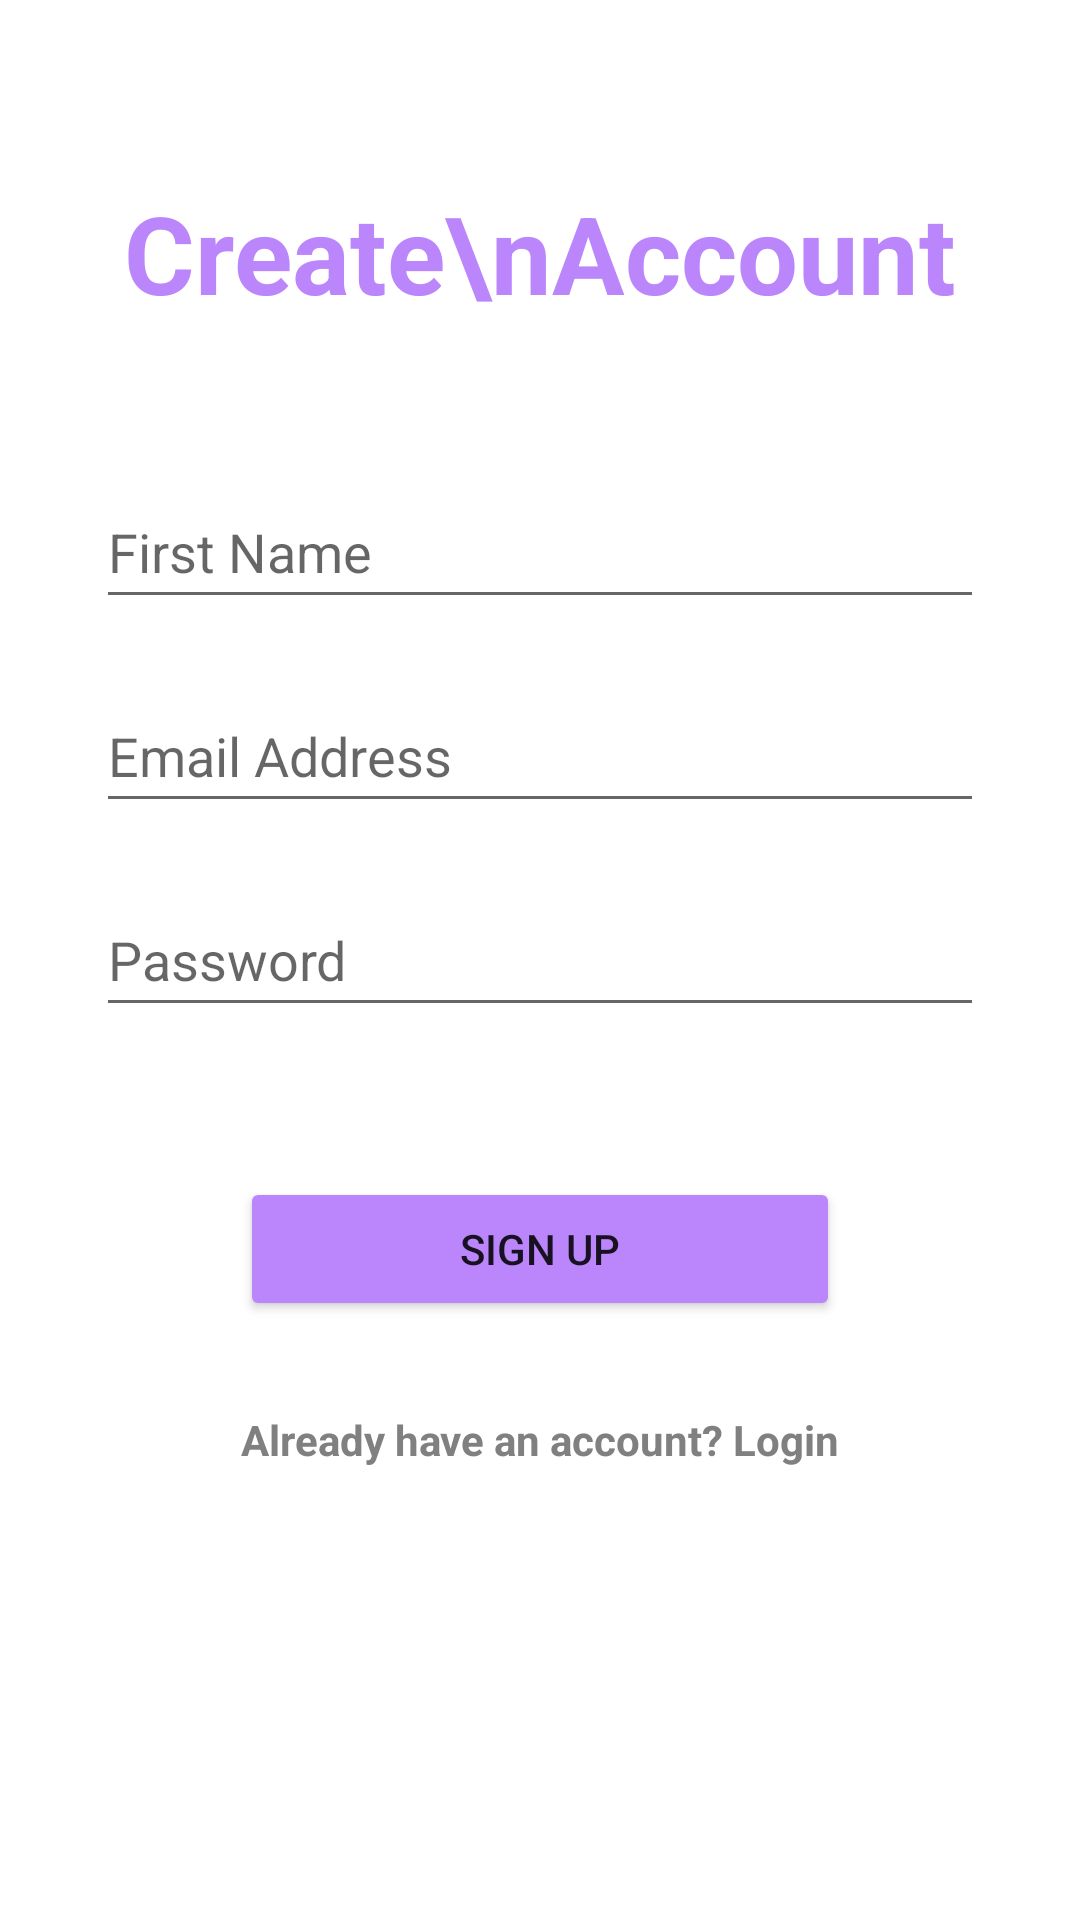

Reconstruct the res/layout file that produces this screen, plus the resources it refers to.
<!-- AndroidManifest.xml: application theme Theme.Expense_tracker -->
<!-- res/layout/activity_sign_up_page.xml -->
<?xml version="1.0" encoding="utf-8"?>
<ScrollView xmlns:android="http://schemas.android.com/apk/res/android"
    xmlns:app="http://schemas.android.com/apk/res-auto"
    xmlns:tools="http://schemas.android.com/tools"
    android:layout_width="match_parent"
    android:layout_height="match_parent"
    android:fillViewport="true"
    tools:context=".SignUpPage">

    <androidx.constraintlayout.widget.ConstraintLayout
        android:id="@+id/main"
        android:layout_width="match_parent"
        android:layout_height="wrap_content"
        android:paddingBottom="50dp">

        <TextView
            android:id="@+id/tvHeader"
            android:layout_width="wrap_content"
            android:layout_height="wrap_content"
            android:layout_marginTop="60dp"
            android:gravity="center"
            android:text="Create\nAccount"
            android:textColor="@color/purple_200"
            android:textSize="36sp"
            android:textStyle="bold"
            app:layout_constraintEnd_toEndOf="parent"
            app:layout_constraintStart_toStartOf="parent"
            app:layout_constraintTop_toTopOf="parent" />

        <EditText
            android:id="@+id/etFirstName"
            android:layout_width="0dp"
            android:layout_height="wrap_content"
            android:layout_marginStart="32dp"
            android:layout_marginTop="50dp"
            android:layout_marginEnd="32dp"
            android:hint="First Name"
            android:inputType="textPersonName"
            android:minHeight="48dp"
            app:layout_constraintEnd_toEndOf="parent"
            app:layout_constraintStart_toStartOf="parent"
            app:layout_constraintTop_toBottomOf="@+id/tvHeader" />

        <EditText
            android:id="@+id/etEmail"
            android:layout_width="0dp"
            android:layout_height="wrap_content"
            android:layout_marginTop="20dp"
            android:hint="Email Address"
            android:inputType="textEmailAddress"
            android:minHeight="48dp"
            app:layout_constraintEnd_toEndOf="@+id/etFirstName"
            app:layout_constraintStart_toStartOf="@+id/etFirstName"
            app:layout_constraintTop_toBottomOf="@+id/etFirstName" />

        <EditText
            android:id="@+id/etPassword"
            android:layout_width="0dp"
            android:layout_height="wrap_content"
            android:layout_marginTop="20dp"
            android:hint="Password"
            android:inputType="textPassword"
            android:minHeight="48dp"
            app:layout_constraintEnd_toEndOf="@+id/etEmail"
            app:layout_constraintStart_toStartOf="@+id/etEmail"
            app:layout_constraintTop_toBottomOf="@+id/etEmail" />

        <Button
            android:id="@+id/btnSignUp"
            android:layout_width="200dp"
            android:layout_height="wrap_content"
            android:layout_marginTop="50dp"
            android:backgroundTint="@color/purple_200"
            android:text="Sign Up"
            app:layout_constraintEnd_toEndOf="parent"
            app:layout_constraintStart_toStartOf="parent"
            app:layout_constraintTop_toBottomOf="@+id/etPassword" />

        <TextView
            android:id="@+id/tvLoginHere"
            android:layout_width="wrap_content"
            android:layout_height="wrap_content"
            android:layout_marginTop="20dp"
            android:padding="10dp"
            android:text="Already have an account? Login"
            android:textColor="#808080"
            android:textStyle="bold"
            app:layout_constraintEnd_toEndOf="parent"
            app:layout_constraintStart_toStartOf="parent"
            app:layout_constraintTop_toBottomOf="@+id/btnSignUp" />

    </androidx.constraintlayout.widget.ConstraintLayout>
</ScrollView>
<!-- resources referenced by this layout -->
<resources>
  <color name="purple_200">#FFBB86FC</color>
  <style name="Theme.Expense_tracker" parent="Theme.MaterialComponents.DayNight.NoActionBar">
          <item name="colorPrimary">@color/purple_500</item>
          <item name="colorPrimaryVariant">@color/purple_700</item>
          <item name="colorOnPrimary">@color/white</item>
          <item name="colorSecondary">@color/teal_200</item>
          <item name="colorSecondaryVariant">@color/teal_700</item>
          <item name="colorOnSecondary">@color/black</item>
      </style>
  <color name="purple_500">#FF6200EE</color>
  <color name="purple_700">#FF3700B3</color>
  <color name="white">#FFFFFFFF</color>
  <color name="teal_200">#FF03DAC5</color>
  <color name="teal_700">#FF018786</color>
  <color name="black">#FF000000</color>
</resources>
